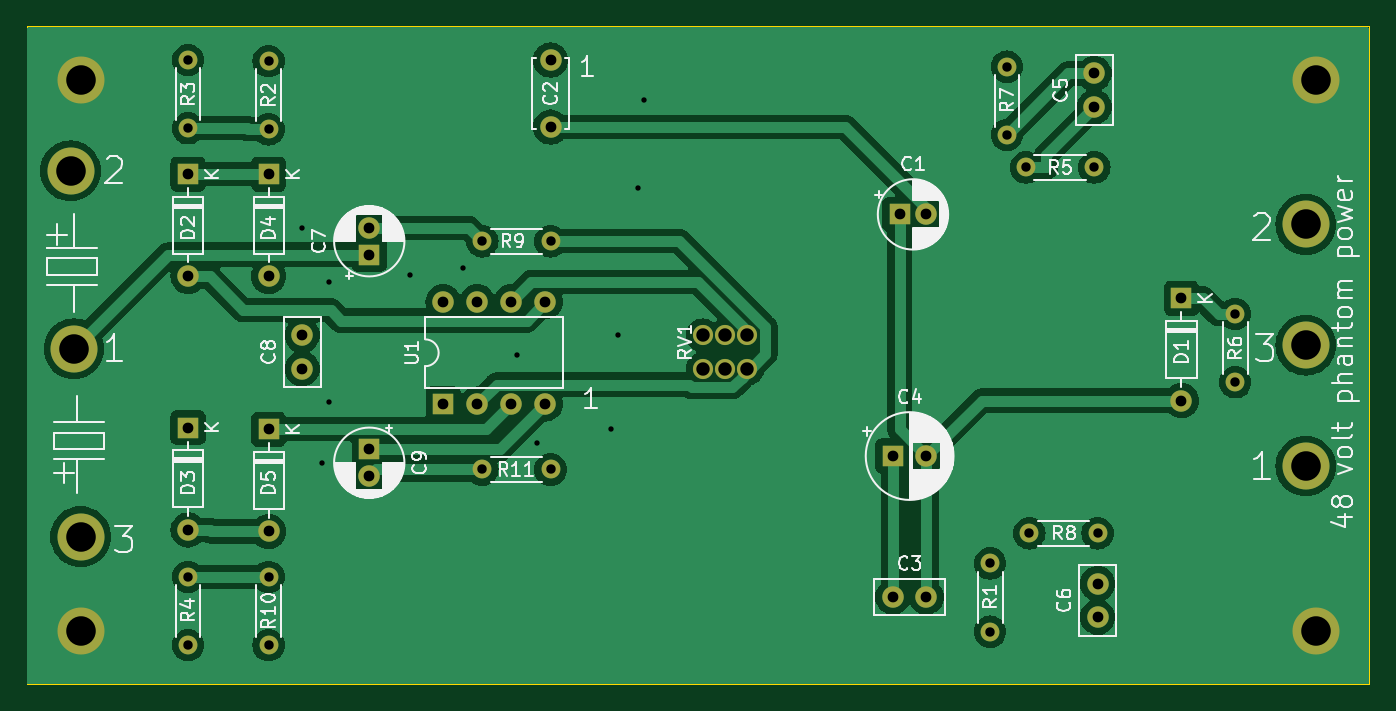
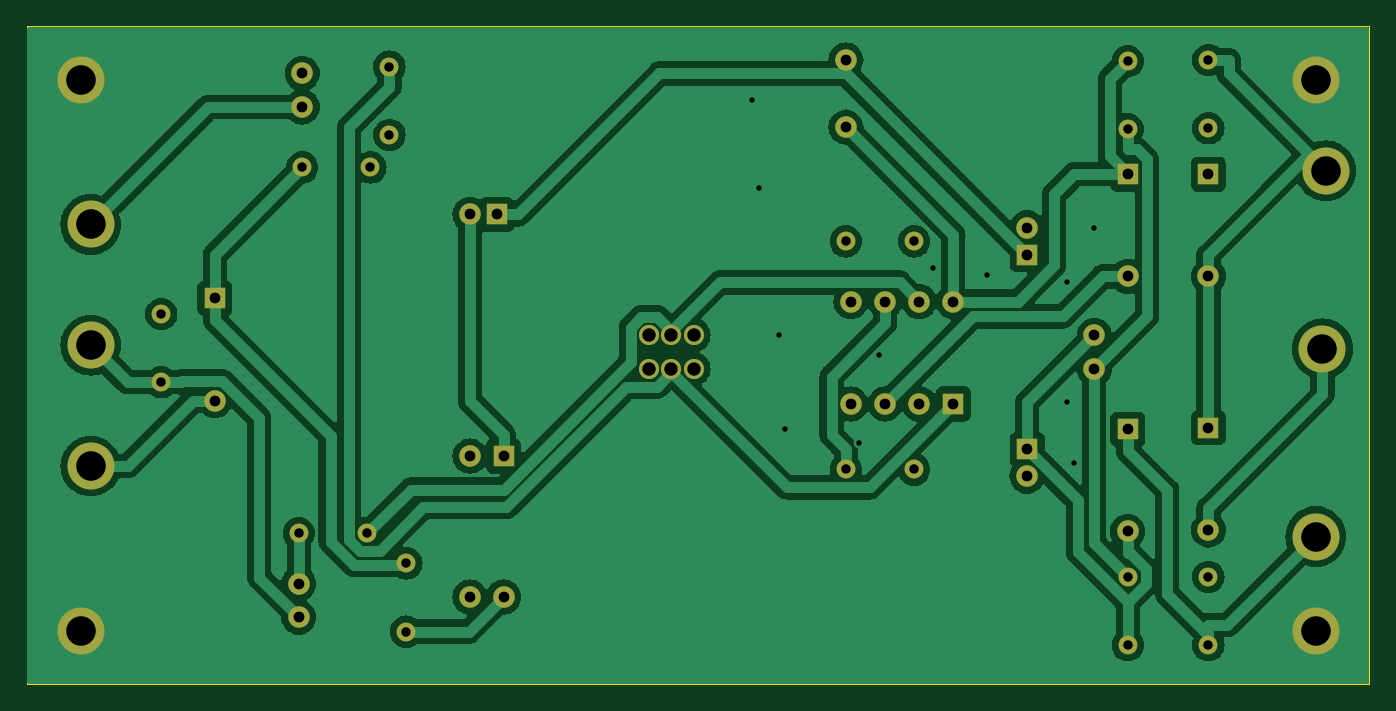
Circuit board: 11 layer files. Board 100.0 x 49.0 mm.
- bottom_copper: tht-dip-B_Cu.gbr (118753 bytes)
- bottom_mask: tht-dip-B_Mask.gbr (3337 bytes)
- paste: tht-dip-B_Paste.gbr (508 bytes)
- bottom_silk: tht-dip-B_Silkscreen.gbr (509 bytes)
- outline: tht-dip-Edge_Cuts.gbr (734 bytes)
- top_copper: tht-dip-F_Cu.gbr (89350 bytes)
- top_mask: tht-dip-F_Mask.gbr (3337 bytes)
- paste: tht-dip-F_Paste.gbr (508 bytes)
- top_silk: tht-dip-F_Silkscreen.gbr (77129 bytes)
- drill: tht-dip-NPTH.drl (339 bytes)
- drill: tht-dip-PTH.drl (1733 bytes)

=== bottom_copper: tht-dip-B_Cu.gbr (118753 bytes, source omitted) ===
=== bottom_mask: tht-dip-B_Mask.gbr ===
%TF.GenerationSoftware,KiCad,Pcbnew,7.0.1-3b83917a11~172~ubuntu22.04.1*%
%TF.CreationDate,2023-03-30T15:08:59+02:00*%
%TF.ProjectId,tht-dip,7468742d-6469-4702-9e6b-696361645f70,rev?*%
%TF.SameCoordinates,Original*%
%TF.FileFunction,Soldermask,Bot*%
%TF.FilePolarity,Negative*%
%FSLAX46Y46*%
G04 Gerber Fmt 4.6, Leading zero omitted, Abs format (unit mm)*
G04 Created by KiCad (PCBNEW 7.0.1-3b83917a11~172~ubuntu22.04.1) date 2023-03-30 15:08:59*
%MOMM*%
%LPD*%
G01*
G04 APERTURE LIST*
%ADD10C,1.600000*%
%ADD11R,1.600000X1.600000*%
%ADD12O,1.600000X1.600000*%
%ADD13C,3.500000*%
%ADD14C,1.400000*%
%ADD15O,1.400000X1.400000*%
%ADD16C,1.500000*%
G04 APERTURE END LIST*
D10*
%TO.C,C3*%
X99500000Y-73500000D03*
X102000000Y-73500000D03*
%TD*%
%TO.C,C5*%
X114500000Y-37000000D03*
X114500000Y-34500000D03*
%TD*%
%TO.C,C6*%
X114750000Y-75000000D03*
X114750000Y-72500000D03*
%TD*%
D11*
%TO.C,C7*%
X60500000Y-48000000D03*
D10*
X60500000Y-46000000D03*
%TD*%
%TO.C,C8*%
X55500000Y-56500000D03*
X55500000Y-54000000D03*
%TD*%
D11*
%TO.C,C9*%
X60500000Y-62500000D03*
D10*
X60500000Y-64500000D03*
%TD*%
D11*
%TO.C,D1*%
X121000000Y-51250000D03*
D12*
X121000000Y-58870000D03*
%TD*%
D11*
%TO.C,D2*%
X47000000Y-42000000D03*
D12*
X47000000Y-49620000D03*
%TD*%
D11*
%TO.C,D3*%
X47000000Y-60880000D03*
D12*
X47000000Y-68500000D03*
%TD*%
D11*
%TO.C,D4*%
X53000000Y-42000000D03*
D12*
X53000000Y-49620000D03*
%TD*%
D11*
%TO.C,D5*%
X53000000Y-61000000D03*
D12*
X53000000Y-68620000D03*
%TD*%
D13*
%TO.C,J1*%
X130250000Y-45750000D03*
%TD*%
%TO.C,J2*%
X130250000Y-54750000D03*
%TD*%
%TO.C,J3*%
X38250000Y-41750000D03*
%TD*%
%TO.C,J4*%
X39000000Y-69000000D03*
%TD*%
%TO.C,J5*%
X130250000Y-63750000D03*
%TD*%
%TO.C,J6*%
X38500000Y-55000000D03*
%TD*%
%TO.C,J7*%
X39000000Y-35000000D03*
%TD*%
%TO.C,J8*%
X39000000Y-76000000D03*
%TD*%
%TO.C,J9*%
X131000000Y-35000000D03*
%TD*%
%TO.C,J10*%
X131000000Y-76000000D03*
%TD*%
D14*
%TO.C,R1*%
X106750000Y-71000000D03*
D15*
X106750000Y-76080000D03*
%TD*%
D14*
%TO.C,R2*%
X53000000Y-33580000D03*
D15*
X53000000Y-38660000D03*
%TD*%
D14*
%TO.C,R3*%
X47000000Y-38580000D03*
D15*
X47000000Y-33500000D03*
%TD*%
D14*
%TO.C,R4*%
X47000000Y-72000000D03*
D15*
X47000000Y-77080000D03*
%TD*%
D14*
%TO.C,R5*%
X114500000Y-41500000D03*
D15*
X109420000Y-41500000D03*
%TD*%
D14*
%TO.C,R6*%
X125000000Y-52420000D03*
D15*
X125000000Y-57500000D03*
%TD*%
D14*
%TO.C,R7*%
X108000000Y-39080000D03*
D15*
X108000000Y-34000000D03*
%TD*%
D14*
%TO.C,R8*%
X114750000Y-68750000D03*
D15*
X109670000Y-68750000D03*
%TD*%
D14*
%TO.C,R9*%
X68920000Y-47000000D03*
D15*
X74000000Y-47000000D03*
%TD*%
D14*
%TO.C,R10*%
X53000000Y-72000000D03*
D15*
X53000000Y-77080000D03*
%TD*%
D14*
%TO.C,R11*%
X68920000Y-64000000D03*
D15*
X74000000Y-64000000D03*
%TD*%
D10*
%TO.C,C2*%
X74000000Y-38500000D03*
X74000000Y-33500000D03*
%TD*%
D11*
%TO.C,C1*%
X100000000Y-45000000D03*
D10*
X102000000Y-45000000D03*
%TD*%
D11*
%TO.C,C4*%
X99500000Y-63000000D03*
D10*
X102000000Y-63000000D03*
%TD*%
D11*
%TO.C,U1*%
X66000000Y-59120000D03*
D12*
X68540000Y-59120000D03*
X71080000Y-59120000D03*
X73620000Y-59120000D03*
X73620000Y-51500000D03*
X71080000Y-51500000D03*
X68540000Y-51500000D03*
X66000000Y-51500000D03*
%TD*%
D16*
%TO.C,RV1*%
X88660000Y-56500000D03*
X87000000Y-56500000D03*
X85340000Y-56500000D03*
X88660000Y-54000000D03*
X87000000Y-54000000D03*
X85340000Y-54000000D03*
%TD*%
M02*

=== paste: tht-dip-B_Paste.gbr ===
%TF.GenerationSoftware,KiCad,Pcbnew,7.0.1-3b83917a11~172~ubuntu22.04.1*%
%TF.CreationDate,2023-03-30T15:08:59+02:00*%
%TF.ProjectId,tht-dip,7468742d-6469-4702-9e6b-696361645f70,rev?*%
%TF.SameCoordinates,Original*%
%TF.FileFunction,Paste,Bot*%
%TF.FilePolarity,Positive*%
%FSLAX46Y46*%
G04 Gerber Fmt 4.6, Leading zero omitted, Abs format (unit mm)*
G04 Created by KiCad (PCBNEW 7.0.1-3b83917a11~172~ubuntu22.04.1) date 2023-03-30 15:08:59*
%MOMM*%
%LPD*%
G01*
G04 APERTURE LIST*
G04 APERTURE END LIST*
M02*

=== bottom_silk: tht-dip-B_Silkscreen.gbr ===
%TF.GenerationSoftware,KiCad,Pcbnew,7.0.1-3b83917a11~172~ubuntu22.04.1*%
%TF.CreationDate,2023-03-30T15:08:59+02:00*%
%TF.ProjectId,tht-dip,7468742d-6469-4702-9e6b-696361645f70,rev?*%
%TF.SameCoordinates,Original*%
%TF.FileFunction,Legend,Bot*%
%TF.FilePolarity,Positive*%
%FSLAX46Y46*%
G04 Gerber Fmt 4.6, Leading zero omitted, Abs format (unit mm)*
G04 Created by KiCad (PCBNEW 7.0.1-3b83917a11~172~ubuntu22.04.1) date 2023-03-30 15:08:59*
%MOMM*%
%LPD*%
G01*
G04 APERTURE LIST*
G04 APERTURE END LIST*
M02*

=== outline: tht-dip-Edge_Cuts.gbr ===
%TF.GenerationSoftware,KiCad,Pcbnew,7.0.1-3b83917a11~172~ubuntu22.04.1*%
%TF.CreationDate,2023-03-30T15:08:59+02:00*%
%TF.ProjectId,tht-dip,7468742d-6469-4702-9e6b-696361645f70,rev?*%
%TF.SameCoordinates,Original*%
%TF.FileFunction,Profile,NP*%
%FSLAX46Y46*%
G04 Gerber Fmt 4.6, Leading zero omitted, Abs format (unit mm)*
G04 Created by KiCad (PCBNEW 7.0.1-3b83917a11~172~ubuntu22.04.1) date 2023-03-30 15:08:59*
%MOMM*%
%LPD*%
G01*
G04 APERTURE LIST*
%TA.AperFunction,Profile*%
%ADD10C,0.050000*%
%TD*%
G04 APERTURE END LIST*
D10*
X35000000Y-80000000D02*
X35000000Y-31000000D01*
X35000000Y-31000000D02*
X135000000Y-31000000D01*
X135000000Y-80000000D02*
X35000000Y-80000000D01*
X135000000Y-31000000D02*
X135000000Y-80000000D01*
M02*

=== top_copper: tht-dip-F_Cu.gbr (89350 bytes, source omitted) ===
=== top_mask: tht-dip-F_Mask.gbr ===
%TF.GenerationSoftware,KiCad,Pcbnew,7.0.1-3b83917a11~172~ubuntu22.04.1*%
%TF.CreationDate,2023-03-30T15:08:59+02:00*%
%TF.ProjectId,tht-dip,7468742d-6469-4702-9e6b-696361645f70,rev?*%
%TF.SameCoordinates,Original*%
%TF.FileFunction,Soldermask,Top*%
%TF.FilePolarity,Negative*%
%FSLAX46Y46*%
G04 Gerber Fmt 4.6, Leading zero omitted, Abs format (unit mm)*
G04 Created by KiCad (PCBNEW 7.0.1-3b83917a11~172~ubuntu22.04.1) date 2023-03-30 15:08:59*
%MOMM*%
%LPD*%
G01*
G04 APERTURE LIST*
%ADD10C,1.600000*%
%ADD11R,1.600000X1.600000*%
%ADD12O,1.600000X1.600000*%
%ADD13C,3.500000*%
%ADD14C,1.400000*%
%ADD15O,1.400000X1.400000*%
%ADD16C,1.500000*%
G04 APERTURE END LIST*
D10*
%TO.C,C3*%
X99500000Y-73500000D03*
X102000000Y-73500000D03*
%TD*%
%TO.C,C5*%
X114500000Y-37000000D03*
X114500000Y-34500000D03*
%TD*%
%TO.C,C6*%
X114750000Y-75000000D03*
X114750000Y-72500000D03*
%TD*%
D11*
%TO.C,C7*%
X60500000Y-48000000D03*
D10*
X60500000Y-46000000D03*
%TD*%
%TO.C,C8*%
X55500000Y-56500000D03*
X55500000Y-54000000D03*
%TD*%
D11*
%TO.C,C9*%
X60500000Y-62500000D03*
D10*
X60500000Y-64500000D03*
%TD*%
D11*
%TO.C,D1*%
X121000000Y-51250000D03*
D12*
X121000000Y-58870000D03*
%TD*%
D11*
%TO.C,D2*%
X47000000Y-42000000D03*
D12*
X47000000Y-49620000D03*
%TD*%
D11*
%TO.C,D3*%
X47000000Y-60880000D03*
D12*
X47000000Y-68500000D03*
%TD*%
D11*
%TO.C,D4*%
X53000000Y-42000000D03*
D12*
X53000000Y-49620000D03*
%TD*%
D11*
%TO.C,D5*%
X53000000Y-61000000D03*
D12*
X53000000Y-68620000D03*
%TD*%
D13*
%TO.C,J1*%
X130250000Y-45750000D03*
%TD*%
%TO.C,J2*%
X130250000Y-54750000D03*
%TD*%
%TO.C,J3*%
X38250000Y-41750000D03*
%TD*%
%TO.C,J4*%
X39000000Y-69000000D03*
%TD*%
%TO.C,J5*%
X130250000Y-63750000D03*
%TD*%
%TO.C,J6*%
X38500000Y-55000000D03*
%TD*%
%TO.C,J7*%
X39000000Y-35000000D03*
%TD*%
%TO.C,J8*%
X39000000Y-76000000D03*
%TD*%
%TO.C,J9*%
X131000000Y-35000000D03*
%TD*%
%TO.C,J10*%
X131000000Y-76000000D03*
%TD*%
D14*
%TO.C,R1*%
X106750000Y-71000000D03*
D15*
X106750000Y-76080000D03*
%TD*%
D14*
%TO.C,R2*%
X53000000Y-33580000D03*
D15*
X53000000Y-38660000D03*
%TD*%
D14*
%TO.C,R3*%
X47000000Y-38580000D03*
D15*
X47000000Y-33500000D03*
%TD*%
D14*
%TO.C,R4*%
X47000000Y-72000000D03*
D15*
X47000000Y-77080000D03*
%TD*%
D14*
%TO.C,R5*%
X114500000Y-41500000D03*
D15*
X109420000Y-41500000D03*
%TD*%
D14*
%TO.C,R6*%
X125000000Y-52420000D03*
D15*
X125000000Y-57500000D03*
%TD*%
D14*
%TO.C,R7*%
X108000000Y-39080000D03*
D15*
X108000000Y-34000000D03*
%TD*%
D14*
%TO.C,R8*%
X114750000Y-68750000D03*
D15*
X109670000Y-68750000D03*
%TD*%
D14*
%TO.C,R9*%
X68920000Y-47000000D03*
D15*
X74000000Y-47000000D03*
%TD*%
D14*
%TO.C,R10*%
X53000000Y-72000000D03*
D15*
X53000000Y-77080000D03*
%TD*%
D14*
%TO.C,R11*%
X68920000Y-64000000D03*
D15*
X74000000Y-64000000D03*
%TD*%
D10*
%TO.C,C2*%
X74000000Y-38500000D03*
X74000000Y-33500000D03*
%TD*%
D11*
%TO.C,C1*%
X100000000Y-45000000D03*
D10*
X102000000Y-45000000D03*
%TD*%
D11*
%TO.C,C4*%
X99500000Y-63000000D03*
D10*
X102000000Y-63000000D03*
%TD*%
D11*
%TO.C,U1*%
X66000000Y-59120000D03*
D12*
X68540000Y-59120000D03*
X71080000Y-59120000D03*
X73620000Y-59120000D03*
X73620000Y-51500000D03*
X71080000Y-51500000D03*
X68540000Y-51500000D03*
X66000000Y-51500000D03*
%TD*%
D16*
%TO.C,RV1*%
X88660000Y-56500000D03*
X87000000Y-56500000D03*
X85340000Y-56500000D03*
X88660000Y-54000000D03*
X87000000Y-54000000D03*
X85340000Y-54000000D03*
%TD*%
M02*

=== paste: tht-dip-F_Paste.gbr ===
%TF.GenerationSoftware,KiCad,Pcbnew,7.0.1-3b83917a11~172~ubuntu22.04.1*%
%TF.CreationDate,2023-03-30T15:08:59+02:00*%
%TF.ProjectId,tht-dip,7468742d-6469-4702-9e6b-696361645f70,rev?*%
%TF.SameCoordinates,Original*%
%TF.FileFunction,Paste,Top*%
%TF.FilePolarity,Positive*%
%FSLAX46Y46*%
G04 Gerber Fmt 4.6, Leading zero omitted, Abs format (unit mm)*
G04 Created by KiCad (PCBNEW 7.0.1-3b83917a11~172~ubuntu22.04.1) date 2023-03-30 15:08:59*
%MOMM*%
%LPD*%
G01*
G04 APERTURE LIST*
G04 APERTURE END LIST*
M02*

=== top_silk: tht-dip-F_Silkscreen.gbr (77129 bytes, source omitted) ===
=== drill: tht-dip-NPTH.drl ===
M48
; DRILL file {KiCad 7.0.1-3b83917a11~172~ubuntu22.04.1} date to. 30. mars 2023 kl. 15.08 +0200
; FORMAT={-:-/ absolute / metric / decimal}
; #@! TF.CreationDate,2023-03-30T15:08:57+02:00
; #@! TF.GenerationSoftware,Kicad,Pcbnew,7.0.1-3b83917a11~172~ubuntu22.04.1
; #@! TF.FileFunction,NonPlated,1,2,NPTH
FMAT,2
METRIC
%
G90
G05
T0
M30

=== drill: tht-dip-PTH.drl ===
M48
; DRILL file {KiCad 7.0.1-3b83917a11~172~ubuntu22.04.1} date to. 30. mars 2023 kl. 15.08 +0200
; FORMAT={-:-/ absolute / metric / decimal}
; #@! TF.CreationDate,2023-03-30T15:08:57+02:00
; #@! TF.GenerationSoftware,Kicad,Pcbnew,7.0.1-3b83917a11~172~ubuntu22.04.1
; #@! TF.FileFunction,Plated,1,2,PTH
FMAT,2
METRIC
; #@! TA.AperFunction,Plated,PTH,ViaDrill
T1C0.400
; #@! TA.AperFunction,Plated,PTH,ComponentDrill
T2C0.700
; #@! TA.AperFunction,Plated,PTH,ComponentDrill
T3C0.800
; #@! TA.AperFunction,Plated,PTH,ComponentDrill
T4C1.000
; #@! TA.AperFunction,Plated,PTH,ComponentDrill
T5C2.200
%
G90
G05
T1
X55.5Y-46.0
X57.0Y-63.5
X57.5Y-50.0
X57.5Y-59.0
X63.5Y-49.5
X67.5Y-49.0
X71.5Y-55.5
X73.0Y-62.0
X78.5Y-61.0
X79.0Y-54.0
X80.5Y-43.0
X81.0Y-36.5
T2
X47.0Y-33.5
X47.0Y-38.58
X47.0Y-72.0
X47.0Y-77.08
X53.0Y-33.58
X53.0Y-38.66
X53.0Y-72.0
X53.0Y-77.08
X68.92Y-47.0
X68.92Y-64.0
X74.0Y-47.0
X74.0Y-64.0
X106.75Y-71.0
X106.75Y-76.08
X108.0Y-34.0
X108.0Y-39.08
X109.42Y-41.5
X109.67Y-68.75
X114.5Y-41.5
X114.75Y-68.75
X125.0Y-52.42
X125.0Y-57.5
T3
X47.0Y-42.0
X47.0Y-49.62
X47.0Y-60.88
X47.0Y-68.5
X53.0Y-42.0
X53.0Y-49.62
X53.0Y-61.0
X53.0Y-68.62
X55.5Y-54.0
X55.5Y-56.5
X60.5Y-46.0
X60.5Y-48.0
X60.5Y-62.5
X60.5Y-64.5
X66.0Y-51.5
X66.0Y-59.12
X68.54Y-51.5
X68.54Y-59.12
X71.08Y-51.5
X71.08Y-59.12
X73.62Y-51.5
X73.62Y-59.12
X74.0Y-33.5
X74.0Y-38.5
X99.5Y-63.0
X99.5Y-73.5
X100.0Y-45.0
X102.0Y-45.0
X102.0Y-63.0
X102.0Y-73.5
X114.5Y-34.5
X114.5Y-37.0
X114.75Y-72.5
X114.75Y-75.0
X121.0Y-51.25
X121.0Y-58.87
T4
X85.34Y-54.0
X85.34Y-56.5
X87.0Y-54.0
X87.0Y-56.5
X88.66Y-54.0
X88.66Y-56.5
T5
X38.25Y-41.75
X38.5Y-55.0
X39.0Y-35.0
X39.0Y-69.0
X39.0Y-76.0
X130.25Y-45.75
X130.25Y-54.75
X130.25Y-63.75
X131.0Y-35.0
X131.0Y-76.0
T0
M30
